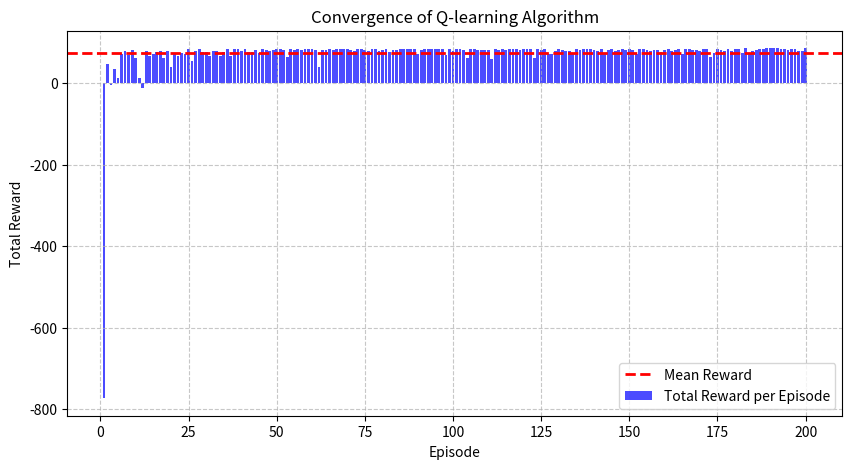

Write Python code to recreate this figure.
import numpy as np
import matplotlib.pyplot as plt


def initialize():
    return np.zeros((rows, columns, 4))


def next_state(initial_state, action):
    initial_row, initial_column = initial_state
    wind_impact = [0, 0, 0, 1, 1, 1, 2, 2, 1, 0]

    if action == 0:  # up
        final_row = max(0, initial_row - 1 - wind_impact[initial_column])
        final_column = initial_column
    elif action == 1:  # down
        final_row = min(rows - 1, initial_row + 1 - wind_impact[initial_column])
        final_column = initial_column
    elif action == 2:  # left
        final_row = max(0, initial_row - wind_impact[initial_column])
        final_column = max(0, initial_column - 1)
    elif action == 3:  # right
        final_row = max(0, initial_row - wind_impact[initial_column])
        final_column = min(columns - 1, initial_column + 1)

    return (final_row, final_column)


def choose_action(q_table, state, epsilon=0.1):
    if np.random.uniform(0, 1) < epsilon:
        return np.random.choice(4)
    else:
        return np.argmax(q_table[state[0], state[1]])


def plot_rewards(episode_numbers, rewards):
    plt.figure(figsize=(10, 5))
    plt.bar(episode_numbers, rewards, color='blue', alpha=0.7, label='Total Reward per Episode')
    plt.axhline(np.mean(rewards), color='red', linestyle='dashed', linewidth=2, label='Mean Reward')

    plt.title('Convergence of Q-learning Algorithm')
    plt.xlabel('Episode')
    plt.ylabel('Total Reward')
    plt.legend()
    plt.grid(True, linestyle='--', alpha=0.7)
    plt.show()


def train(episodes, epsilon, alpha, gamma, q_table, initial_state):
    rewards = []

    for episode in range(episodes):
        total_reward = 0

        current_state = initial_state

        while current_state != goal:
            action = choose_action(q_table, current_state, epsilon)
            next_state_val = next_state(current_state, action)
            if next_state_val == goal:
                reward = 100
            else:
                reward = -1
            total_reward += reward

            q_table[current_state[0], current_state[1], action] += alpha * (
                    reward + gamma * np.max(q_table[
                                                max(min(next_state_val[0], rows - 1), 0),
                                                max(min(next_state_val[1], columns - 1), 0)
                                            ]) - q_table[current_state[0], current_state[1], action])

            current_state = next_state_val

        rewards.append(total_reward)

    print(rewards)
    return rewards


def print_policy(Q):
    print(" ")
    policy = np.argmax(Q, axis=2)
    actions_map = {0: '↑', 1: '↓', 2: '←', 3: '→'}

    for row in range(rows):
        for col in range(columns):
            if (row, col) == goal:
                print(' G ', end='')
            elif (row, col) == start:
                print(' S ', end='')
            else:
                action = actions_map[policy[row, col]]
                print(f' {action} ', end='')
        print()


def main():
    alpha = 0.9
    gamma = 0.9
    epsilon = 0.1
    num_episodes = 200

    q_table = initialize()
    print("Q-table:")

    rewards = train(num_episodes, epsilon, alpha, gamma, q_table, start)

    i = rows - 1
    for row in q_table:
        print("Randul ", i)
        i -= 1
        print(row)

    print_policy(q_table)

    episode_numbers = np.arange(1, num_episodes + 1)
    plot_rewards(episode_numbers, rewards)


if __name__ == "__main__":
    rows = 7
    columns = 10
    start = (3, 0)
    goal = (3, 7)
    main()
